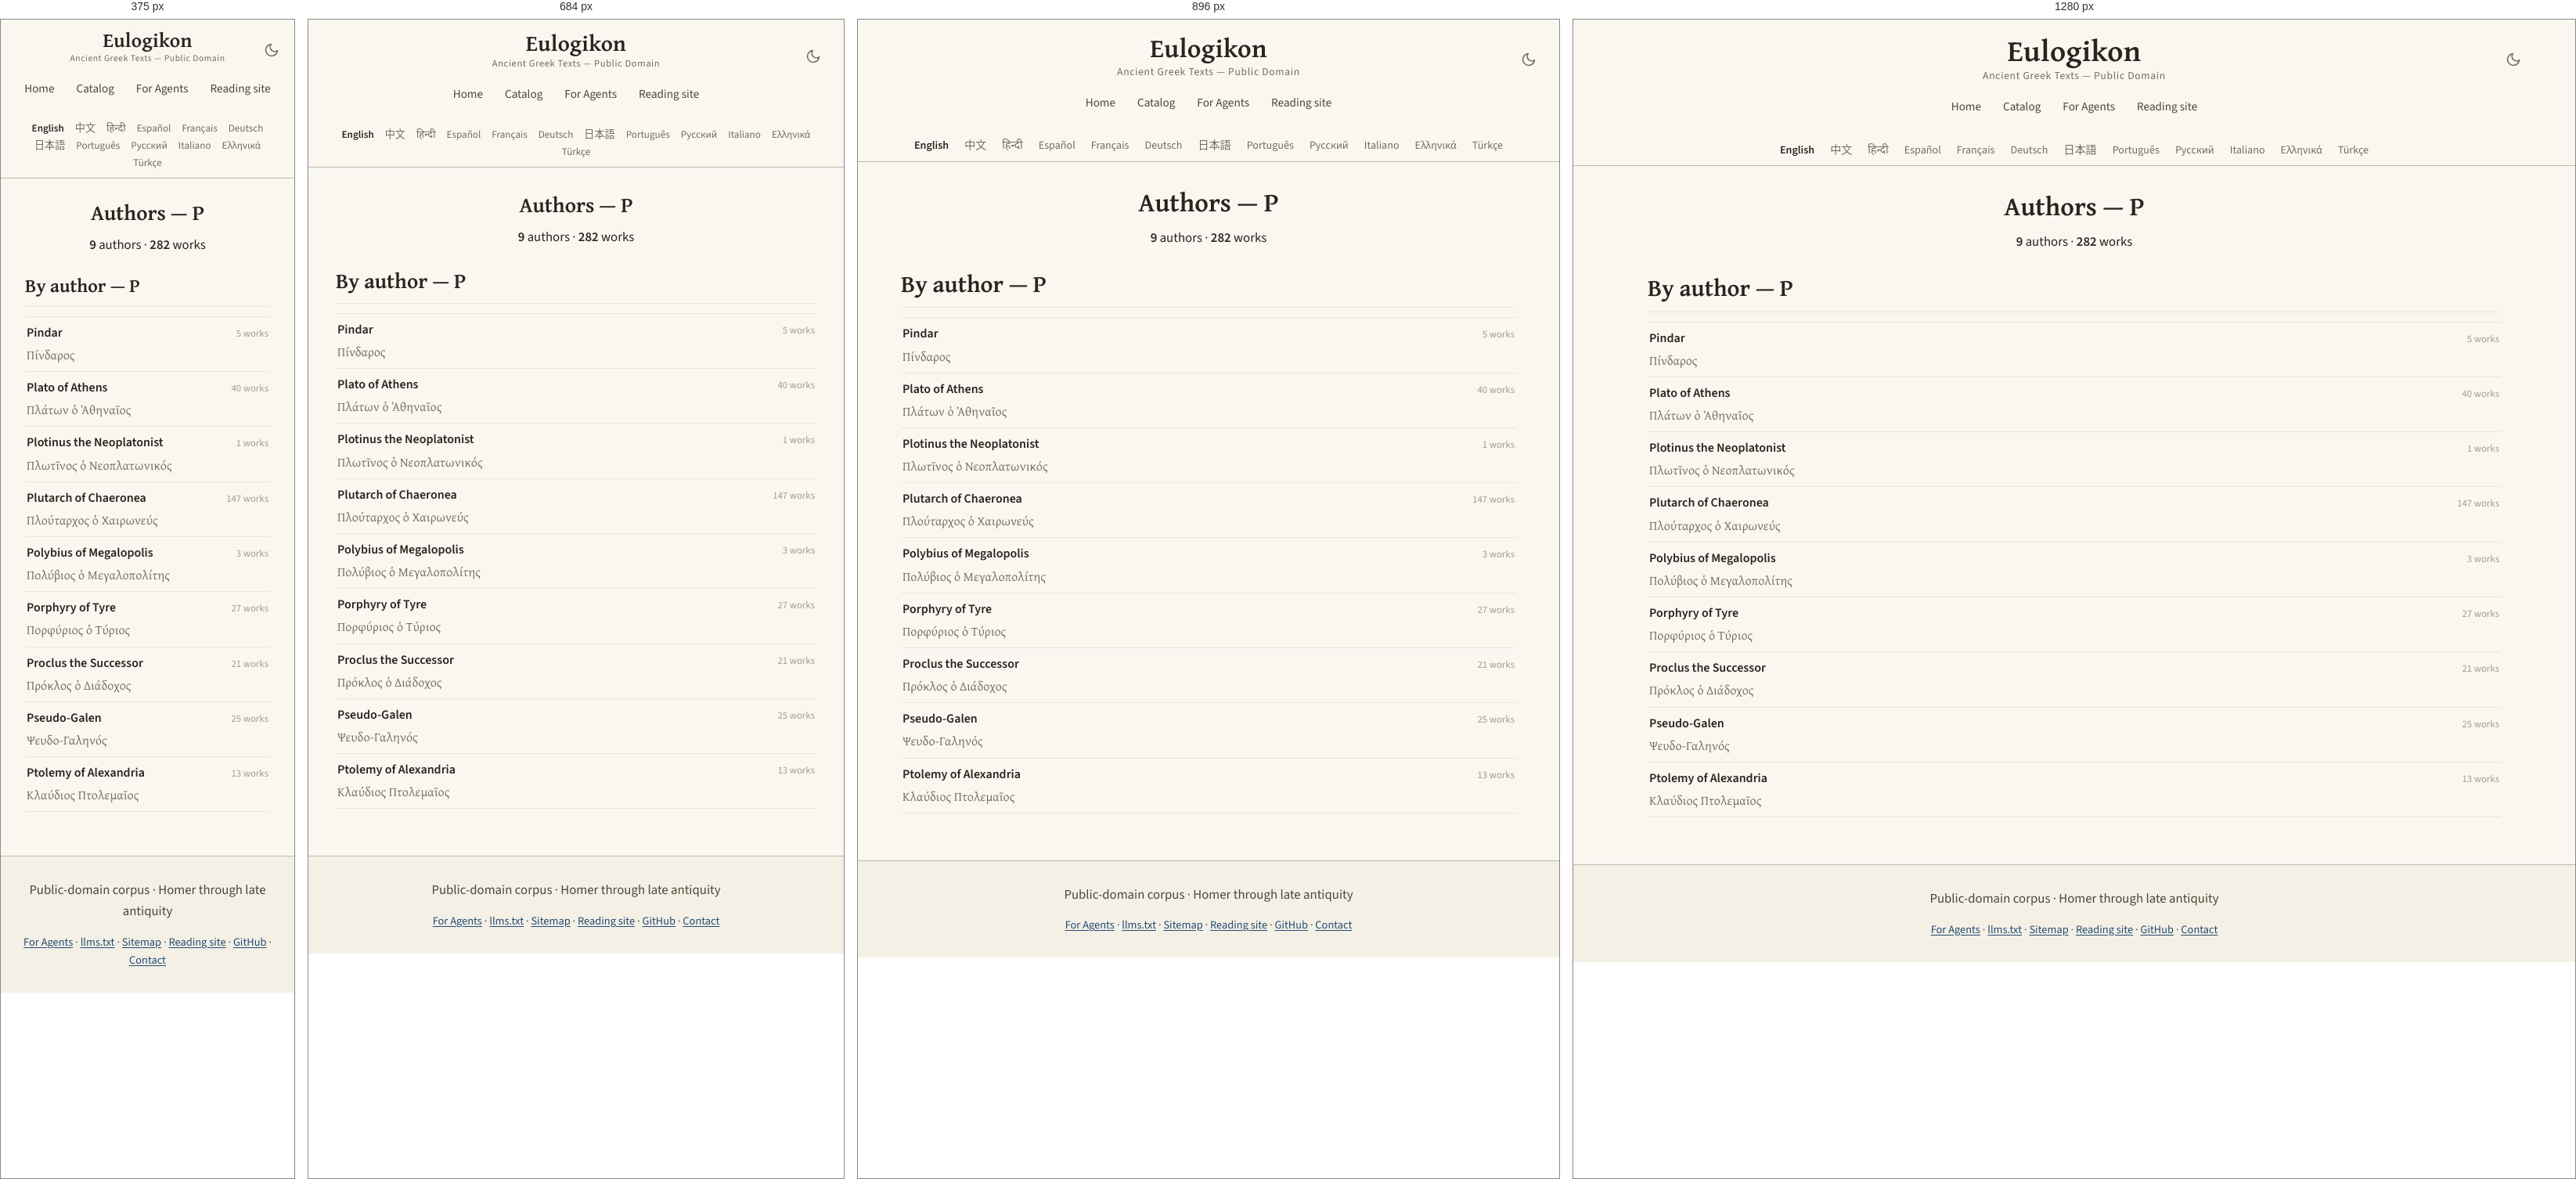
Rendered at 375 px, 684 px, 896 px and 1280 px, left to right.

<!-- file: P.html -->
<!DOCTYPE html>
<html lang="en" translate="no">
<head>
<!-- Google tag (gtag.js) -->
<script async src="https://www.googletagmanager.com/gtag/js?id=G-ZW6ER238TX"></script>
<script>
  window.dataLayer = window.dataLayer || [];
  function gtag(){dataLayer.push(arguments);}
  gtag('js', new Date());

  gtag('config', 'G-ZW6ER238TX');
</script>

    <!-- eulogikon:theme-bootstrap -->
    <script>try{var t=localStorage.getItem('eulogikon-theme');if(t==='light'||t==='dark'){document.documentElement.setAttribute('data-theme',t)}}catch(e){}</script>

<meta charset="utf-8">
<meta name="viewport" content="width=device-width, initial-scale=1">
<meta name="google" content="notranslate">
<title>Authors — P — Ancient Greek Texts</title>
<meta name="description" content="Authors whose names begin with P: 9 authors and 282 works in the public-domain ancient Greek corpus.">
<link rel="canonical" href="https://eulogikon.github.io/ancient-greek-texts/catalog/authors/P.html">
<link rel="sitemap" type="application/xml" href="https://eulogikon.github.io/ancient-greek-texts/sitemap.xml">
<link rel="alternate" hreflang="en" href="https://eulogikon.github.io/ancient-greek-texts/catalog/authors/P.html">
<link rel="alternate" hreflang="zh-Hans" href="https://eulogikon.github.io/ancient-greek-texts/zh/catalog/authors/P.html">
<link rel="alternate" hreflang="es" href="https://eulogikon.github.io/ancient-greek-texts/es/catalog/authors/P.html">
<link rel="alternate" hreflang="pt" href="https://eulogikon.github.io/ancient-greek-texts/pt/catalog/authors/P.html">
<link rel="alternate" hreflang="el" href="https://eulogikon.github.io/ancient-greek-texts/el/catalog/authors/P.html">
<link rel="alternate" hreflang="x-default" href="https://eulogikon.github.io/ancient-greek-texts/catalog/authors/P.html">
<script type="speculationrules">
{"prefetch":[{"eagerness":"moderate","where":{"href_matches":"/*"}}]}
</script>
<meta property="og:type" content="website">
<meta property="og:site_name" content="Eulogikon">
<meta property="og:title" content="Authors — P — Ancient Greek Texts">
<meta property="og:description" content="Authors whose names begin with P: 9 authors and 282 works in the public-domain ancient Greek corpus.">
<meta property="og:url" content="https://eulogikon.github.io/ancient-greek-texts/catalog/authors/P.html">
<meta property="og:image" content="https://eulogikon.github.io/ancient-greek-texts/assets/og-image.png">
<meta property="og:image:width" content="1200">
<meta property="og:image:height" content="630">
<meta property="og:image:alt" content="Authors — P — Ancient Greek Texts">
<meta property="og:locale" content="en">

<meta name="twitter:card" content="summary_large_image">
<meta name="twitter:image" content="https://eulogikon.github.io/ancient-greek-texts/assets/og-image.png">
<meta name="twitter:image:alt" content="Authors — P — Ancient Greek Texts">
<meta name="author" content="Eulogikon">
<meta name="ai-train" content="yes">
<link rel="agent-skills" type="application/json" href="https://eulogikon.github.io/ancient-greek-texts/.well-known/agent-skills/index.json">
<link rel="alternate" type="text/markdown" href="https://eulogikon.github.io/ancient-greek-texts/llms.txt" title="llms.txt">
<link rel="icon" href="../../assets/favicon.svg" type="image/svg+xml">
<link rel="preload" as="font" type="font/woff2" crossorigin
      href="../../assets/fonts/gentium-plus-bold-greek.woff2">
<link rel="preload" as="font" type="font/woff2" crossorigin
      href="../../assets/fonts/source-sans-3.woff2">

<link rel="stylesheet" href="../../assets/style.css?v=f5bf39a5">

</head>
<body>
<a class="skip-link" href="#main">Skip to content</a>

<nav class="navbar">
  <div class="navbar-content">
    <button class="theme-toggle" type="button" onclick="toggleTheme()" aria-label="Toggle dark mode" aria-pressed="false">
      <svg class="icon-moon" viewBox="0 0 24 24" fill="none" stroke="currentColor" stroke-width="2" stroke-linecap="round" stroke-linejoin="round" aria-hidden="true"><path d="M21 12.79A9 9 0 1 1 11.21 3 7 7 0 0 0 21 12.79z"/></svg>
      <svg class="icon-sun" viewBox="0 0 24 24" fill="none" stroke="currentColor" stroke-width="2" stroke-linecap="round" aria-hidden="true"><circle cx="12" cy="12" r="4"/><path d="M12 2v2M12 20v2M4.93 4.93l1.41 1.41M17.66 17.66l1.41 1.41M2 12h2M20 12h2M4.93 19.07l1.41-1.41M17.66 6.34l1.41-1.41"/></svg>
    </button>
    <a href="https://eulogikon.github.io/ancient-greek-texts/" class="home-link">Eulogikon</a>
    <div class="navbar-subtitle">Ancient Greek Texts — Public Domain</div>
    <div class="nav-tabs">
      <a href="https://eulogikon.github.io/ancient-greek-texts/" class="nav-tab">Home</a>
      
      <a href="https://eulogikon.github.io/ancient-greek-texts/catalog/" class="nav-tab">Catalog</a>
      
      <a href="https://eulogikon.github.io/ancient-greek-texts/for-agents/" class="nav-tab">For Agents</a>
      <a href="https://eulogikon.org" class="nav-tab">Reading site</a>
    </div>
  </div>
</nav>

<div class="lang-bar">
  <nav class="lang-switcher" aria-label="Choose a language">
    <ul class="lang-list">
      <li><a href="https://eulogikon.github.io/ancient-greek-texts/catalog/authors/P.html" hreflang="en" lang="en" aria-current="page">English</a></li>
      <li><a href="https://eulogikon.github.io/ancient-greek-texts/zh/catalog/authors/P.html" hreflang="zh-Hans" lang="zh-Hans">中文</a></li>
      <li><a href="https://eulogikon.github.io/ancient-greek-texts/hi/" lang="hi">हिन्दी</a></li>
      <li><a href="https://eulogikon.github.io/ancient-greek-texts/es/catalog/authors/P.html" hreflang="es" lang="es">Español</a></li>
      <li><a href="https://eulogikon.github.io/ancient-greek-texts/fr/" lang="fr">Français</a></li>
      <li><a href="https://eulogikon.github.io/ancient-greek-texts/de/" lang="de">Deutsch</a></li>
      <li><a href="https://eulogikon.github.io/ancient-greek-texts/ja/" lang="ja">日本語</a></li>
      <li><a href="https://eulogikon.github.io/ancient-greek-texts/pt/catalog/authors/P.html" hreflang="pt" lang="pt">Português</a></li>
      <li><a href="https://eulogikon.github.io/ancient-greek-texts/ru/" lang="ru">Русский</a></li>
      <li><a href="https://eulogikon.github.io/ancient-greek-texts/it/" lang="it">Italiano</a></li>
      <li><a href="https://eulogikon.github.io/ancient-greek-texts/el/catalog/authors/P.html" hreflang="el" lang="el">Ελληνικά</a></li>
      <li><a href="https://eulogikon.github.io/ancient-greek-texts/tr/" lang="tr">Türkçe</a></li>
    </ul>
  </nav>
</div>

<div class="container">
  <div class="content-wrapper">
    <main id="main">
      <section class="hero hero-taxonomy">
  <h1>Authors — P</h1>
  
  <p class="hero-stats">
    <span><strong>9</strong> authors</span>
    <span aria-hidden="true">·</span>
    <span><strong>282</strong> works</span>
  </p>
  
</section>

<section>
  <h2>By author — P</h2>
  <ul class="author-list">
    
    <li class="author-row">
      <a class="author-row-link" href="https://eulogikon.github.io/ancient-greek-texts/catalog/authors/pindar-boa.html">
        <span class="author-row-name">Pindar</span>
        
        <span class="author-row-alt" lang="grc">Πίνδαρος</span>
        
      </a>
      <span class="author-row-count">5 works</span>
    </li>
    
    <li class="author-row">
      <a class="author-row-link" href="https://eulogikon.github.io/ancient-greek-texts/catalog/authors/plato-of-athens-ffk.html">
        <span class="author-row-name">Plato of Athens</span>
        
        <span class="author-row-alt" lang="grc">Πλάτων ὁ Ἀθηναῖος</span>
        
      </a>
      <span class="author-row-count">40 works</span>
    </li>
    
    <li class="author-row">
      <a class="author-row-link" href="https://eulogikon.github.io/ancient-greek-texts/catalog/authors/plotinus-the-neoplatonist-rlc.html">
        <span class="author-row-name">Plotinus the Neoplatonist</span>
        
        <span class="author-row-alt" lang="grc">Πλωτῖνος ὁ Νεοπλατωνικός</span>
        
      </a>
      <span class="author-row-count">1 works</span>
    </li>
    
    <li class="author-row">
      <a class="author-row-link" href="https://eulogikon.github.io/ancient-greek-texts/catalog/authors/plutarch-of-chaeronea-okg.html">
        <span class="author-row-name">Plutarch of Chaeronea</span>
        
        <span class="author-row-alt" lang="grc">Πλούταρχος ὁ Χαιρωνεύς</span>
        
      </a>
      <span class="author-row-count">147 works</span>
    </li>
    
    <li class="author-row">
      <a class="author-row-link" href="https://eulogikon.github.io/ancient-greek-texts/catalog/authors/polybius-of-megalopolis-ldg.html">
        <span class="author-row-name">Polybius of Megalopolis</span>
        
        <span class="author-row-alt" lang="grc">Πολύβιος ὁ Μεγαλοπολίτης</span>
        
      </a>
      <span class="author-row-count">3 works</span>
    </li>
    
    <li class="author-row">
      <a class="author-row-link" href="https://eulogikon.github.io/ancient-greek-texts/catalog/authors/porphyry-of-tyre-udm.html">
        <span class="author-row-name">Porphyry of Tyre</span>
        
        <span class="author-row-alt" lang="grc">Πορφύριος ὁ Τύριος</span>
        
      </a>
      <span class="author-row-count">27 works</span>
    </li>
    
    <li class="author-row">
      <a class="author-row-link" href="https://eulogikon.github.io/ancient-greek-texts/catalog/authors/proclus-the-successor-uqy.html">
        <span class="author-row-name">Proclus the Successor</span>
        
        <span class="author-row-alt" lang="grc">Πρόκλος ὁ Διάδοχος</span>
        
      </a>
      <span class="author-row-count">21 works</span>
    </li>
    
    <li class="author-row">
      <a class="author-row-link" href="https://eulogikon.github.io/ancient-greek-texts/catalog/authors/pseudo-galen-tqu.html">
        <span class="author-row-name">Pseudo-Galen</span>
        
        <span class="author-row-alt" lang="grc">Ψευδο-Γαληνός</span>
        
      </a>
      <span class="author-row-count">25 works</span>
    </li>
    
    <li class="author-row">
      <a class="author-row-link" href="https://eulogikon.github.io/ancient-greek-texts/catalog/authors/ptolemy-of-alexandria-phs.html">
        <span class="author-row-name">Ptolemy of Alexandria</span>
        
        <span class="author-row-alt" lang="grc">Κλαύδιος Πτολεμαῖος</span>
        
      </a>
      <span class="author-row-count">13 works</span>
    </li>
    
  </ul>
</section>

    </main>
  </div>
</div>

<footer class="site-footer">
  <p class="footer-tagline">Public-domain corpus · Homer through late antiquity</p>
  <nav class="footer-links" aria-label="Footer navigation">
    <a href="https://eulogikon.github.io/ancient-greek-texts/for-agents/">For Agents</a>
    <span aria-hidden="true">·</span>
    <a href="https://eulogikon.github.io/ancient-greek-texts/llms.txt">llms.txt</a>
    <span aria-hidden="true">·</span>
    <a href="https://eulogikon.github.io/ancient-greek-texts/sitemap.html">Sitemap</a>
    <span aria-hidden="true">·</span>
    <a href="https://eulogikon.org">Reading site</a>
    <span aria-hidden="true">·</span>
    <a href="https://github.com/eulogikon/ancient-greek-texts">GitHub</a>
    <span aria-hidden="true">·</span>
    <a href="https://github.com/eulogikon/ancient-greek-texts">Contact</a>
  </nav>
</footer>
    <!-- eulogikon:theme-script -->
    <script>
        function eulogikonResolvedTheme() {
            var explicit = document.documentElement.getAttribute('data-theme');
            if (explicit === 'light' || explicit === 'dark') return explicit;
            return window.matchMedia('(prefers-color-scheme: dark').matches ? 'dark' : 'light';
        }
        function updateThemeToggle() {
            var button = document.querySelector('.theme-toggle');
            if (!button) return;
            button.setAttribute('aria-pressed',
                eulogikonResolvedTheme() === 'dark' ? 'true' : 'false');
        }
        function toggleTheme() {
            var next = eulogikonResolvedTheme() === 'dark' ? 'light' : 'dark';
            document.documentElement.setAttribute('data-theme', next);
            try { localStorage.setItem('eulogikon-theme', next); } catch (e) {}
            updateThemeToggle();
        }
        document.addEventListener('DOMContentLoaded', updateThemeToggle);
        window.matchMedia('(prefers-color-scheme: dark)').addEventListener('change', function () {
            if (!document.documentElement.getAttribute('data-theme')) updateThemeToggle();
        });
    </script>
</body>
</html>


/* @media block from style.css */
@media (min-width: 34rem) {
  .links { grid-template-columns: 1fr 1fr; }
}

/* @media block from style.css */
@media (max-width: 1024px) {
  .navbar-content { padding: 0 15px; }
  .home-link { font-size: 2.1em; }
}

/* @media block from style.css */
@media (max-width: 768px) {
  .navbar { padding: 14px 0 12px; }
  .navbar-content { padding: 0 15px; }
  .home-link { font-size: 1.8em; }
  .navbar-subtitle { font-size: 0.78em; }
  .container { padding: 0 15px; }
  .content-wrapper { padding: 20px; }
  .hero h1,
  .author-header h1 { font-size: 1.7em; }
  h2 { font-size: 1.7em; }
  h3 { font-size: 1.25em; }
  .lang-list { font-size: 0.82em; gap: 1px 2px; }
  .lang-list a { padding: 2px 6px; }
  .browse-card { flex: 0 1 100%; max-width: none; }
}

/* @media block from style.css */
@media (max-width: 600px) {
  .theme-toggle {
    right: 12px;
    top: 10px;
    width: 34px;
    height: 34px;
  }
}

/* @media block from style.css */
@media (max-width: 480px) {
  .navbar { padding: 12px 0 10px; }
  .navbar-content { padding: 0 10px; }
  .home-link { font-size: 1.6em; }
  .navbar-subtitle { font-size: 0.72em; }
  .content-wrapper { padding: 16px; }
  h2 { font-size: 1.5em; }
  h3 { font-size: 1.15em; }
}

/* @media block from style.css */
@media (max-width: 768px) {
  .compare-row { grid-template-columns: 1fr auto; }
  .compare-row-name {
    grid-column: 1 / -1;
    margin-bottom: -0.2rem;
  }
}